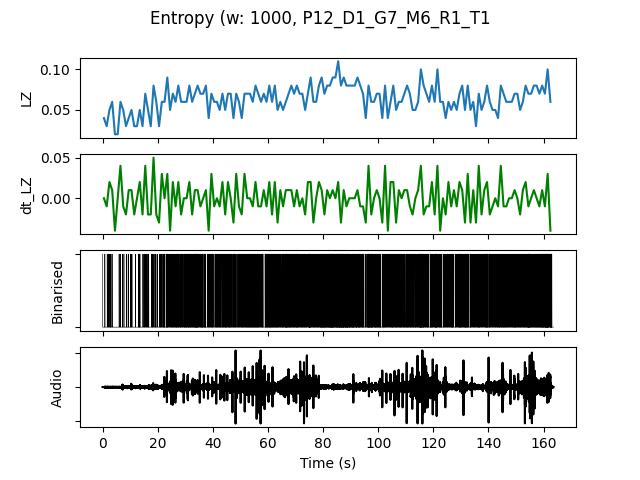

Values plotted in this chart, from the file beside it:
, t0, LZ, dt_LZ, IOI, nCounts
0.0, 0.0, 0.03986, 0.0, 0.5, 2
1.0, 1.0, 0.0299, -0.009966, 1.0, 1
2.0, 2.0, 0.04983, 0.01993, 0.3333, 3
3.0, 3.0, 0.05979, 0.009966, 0.5, 2
4.0, 4.0, 0.01993, -0.03986, 0.0, 0
5.0, 5.0, 0.01993, 0.0, 0.0, 0
6.0, 6.0, 0.05979, 0.03986, 0.5, 2
7.0, 7.0, 0.04983, -0.009966, 0.5, 2
8.0, 8.0, 0.0299, -0.01993, 0.5, 2
9.0, 9.0, 0.03986, 0.009966, 1.0, 1
10.0, 10.0, 0.04983, 0.009966, 0.3333, 3
11.0, 11.0, 0.0299, -0.01993, 1.0, 1
12.0, 12.0, 0.0299, 0.0, 1.0, 1
13.0, 13.0, 0.04983, 0.01993, 0.3333, 3
14.0, 14.0, 0.0299, -0.01993, 1.0, 1
15.0, 15.0, 0.06976, 0.03986, 0.25, 4
16.0, 16.0, 0.04983, -0.01993, 0.3333, 3
17.0, 17.0, 0.0299, -0.01993, 1.0, 1
18.0, 18.0, 0.07973, 0.04983, 0.25, 4
19.0, 19.0, 0.05979, -0.01993, 0.3333, 3
20.0, 20.0, 0.0299, -0.0299, 0.5, 2
21.0, 21.0, 0.05979, 0.0299, 0.3333, 3
22.0, 22.0, 0.05979, 0.0, 0.25, 4
23.0, 23.0, 0.08969, 0.0299, 0.1667, 6
24.0, 24.0, 0.04983, -0.03986, 0.3333, 3
25.0, 25.0, 0.06976, 0.01993, 0.2, 5
26.0, 26.0, 0.05979, -0.009966, 0.2, 5
27.0, 27.0, 0.07973, 0.01993, 0.1667, 6
28.0, 28.0, 0.05979, -0.01993, 0.2, 5
29.0, 29.0, 0.05979, 0.0, 0.2, 5
30.0, 30.0, 0.05979, 0.0, 0.2, 5
31.0, 31.0, 0.07973, 0.01993, 0.1429, 7
32.0, 32.0, 0.05979, -0.01993, 0.2, 5
33.0, 33.0, 0.06976, 0.009966, 0.1429, 7
34.0, 34.0, 0.07973, 0.009966, 0.1429, 7
35.0, 35.0, 0.06976, -0.009966, 0.2, 5
36.0, 36.0, 0.06976, 0.0, 0.2, 5
37.0, 37.0, 0.07973, 0.009966, 0.2, 5
38.0, 38.0, 0.03986, -0.03986, 0.3333, 3
39.0, 39.0, 0.06976, 0.0299, 0.2, 5
40.0, 40.0, 0.05979, -0.009966, 0.3333, 3
41.0, 41.0, 0.05979, 0.0, 0.2, 5
42.0, 42.0, 0.04983, -0.009966, 0.2, 5
43.0, 43.0, 0.06976, 0.01993, 0.2, 5
44.0, 44.0, 0.04983, -0.01993, 0.2, 5
45.0, 45.0, 0.06976, 0.01993, 0.2, 5
46.0, 46.0, 0.06976, 0.0, 0.25, 4
47.0, 47.0, 0.03986, -0.0299, 0.25, 4
48.0, 48.0, 0.06976, 0.0299, 0.25, 4
49.0, 49.0, 0.05979, -0.009966, 0.25, 4
50.0, 50.0, 0.03986, -0.01993, 0.25, 4
51.0, 51.0, 0.06976, 0.0299, 0.2, 5
52.0, 52.0, 0.06976, 0.0, 0.2, 5
53.0, 53.0, 0.06976, 0.0, 0.1667, 6
54.0, 54.0, 0.05979, -0.009966, 0.2, 5
55.0, 55.0, 0.07973, 0.01993, 0.1667, 6
56.0, 56.0, 0.06976, -0.009966, 0.2, 5
57.0, 57.0, 0.05979, -0.009966, 0.25, 4
58.0, 58.0, 0.06976, 0.009966, 0.3333, 3
59.0, 59.0, 0.05979, -0.009966, 0.1667, 6
... 103 more rows
